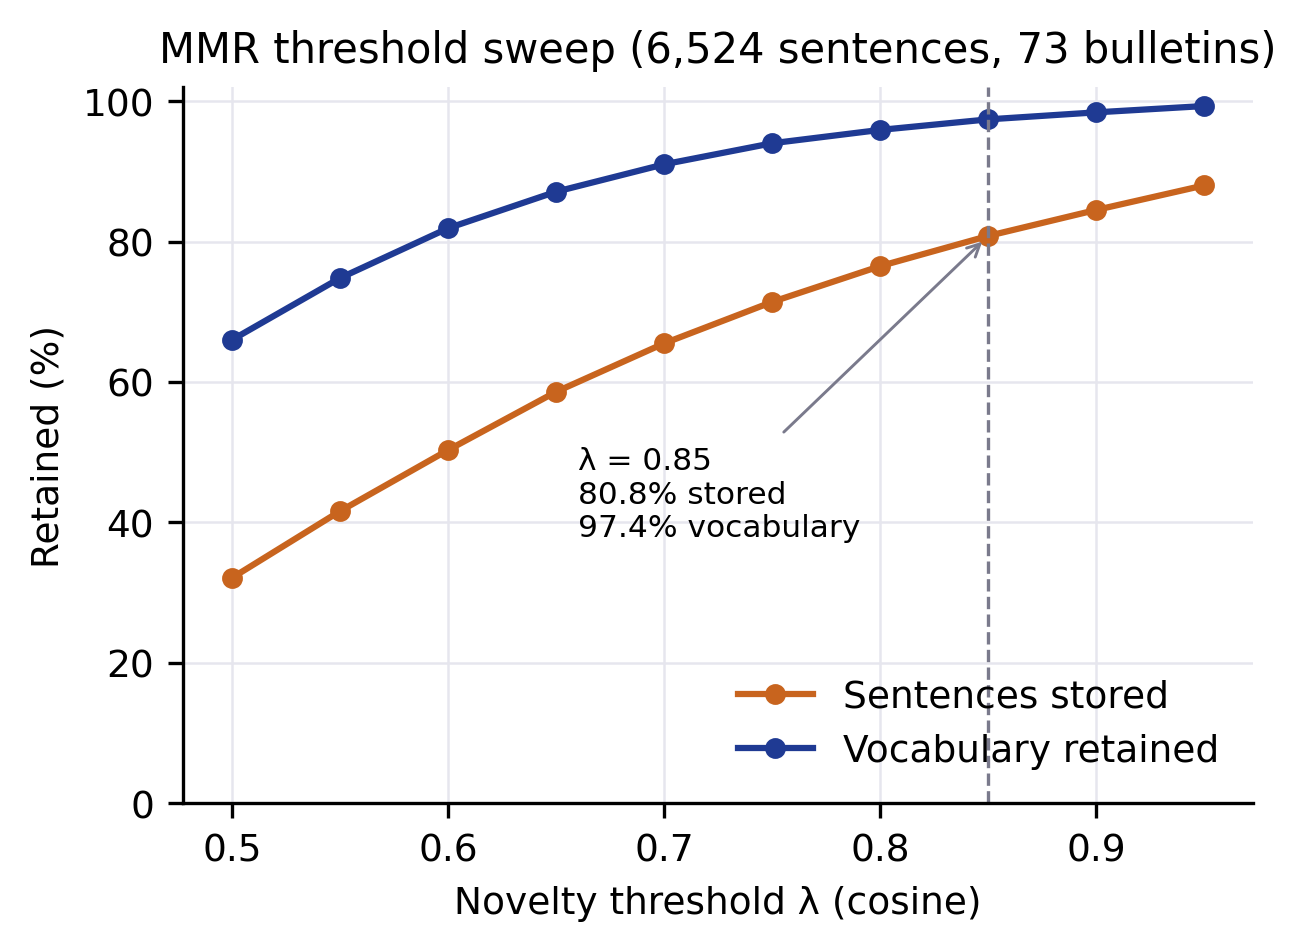

The table this chart was drawn from, first rows:
lambda, stored_pct, vocab_pct
0.5, 32.1, 66.0
0.55, 41.6, 74.8
0.6, 50.3, 81.9
0.65, 58.6, 87.1
0.7, 65.5, 91.0
0.75, 71.4, 94.0
0.8, 76.5, 95.9
0.85, 80.8, 97.4
0.9, 84.5, 98.4
0.95, 88.0, 99.3
